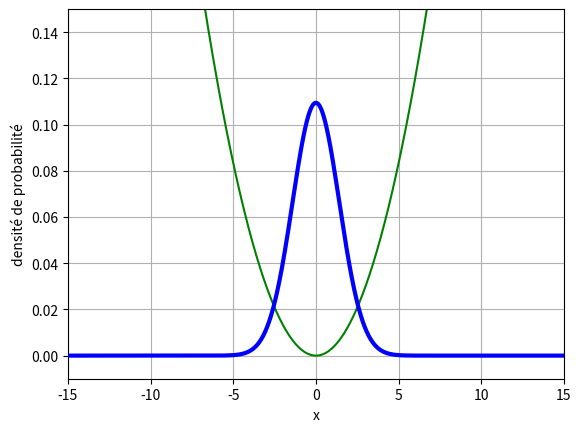

The matplotlib source for this figure:
import numpy as np
import matplotlib.pyplot as plt
import matplotlib.animation as animation
from scipy.linalg import eigh
import matplotlib as mpl
mpl.rcParams['animation.ffmpeg_path'] = r'C:\FFMPEG\bin\ffmpeg.exe'     #donner le chemin vers ffmpeg.exe

"""
Pour créer une animation, créer dans le même dossier que celui du code python un dossier nommé "img_dynamique".
Exécuter le code. Une fois finit, ouvrir le cmd depuis le dossier initial et taper  :

    ffmpeg -r 30 -i img/%04d.png -vcodec libx264 -y -an video_mq.mp4 -vf "pad=ceil(iw/2)*2:ceil(ih/2)*2"

une vidéo .mp4 devrait être créée.
"""

#############################################################
######################  paramètres   ########################
#############################################################

Lx = 30                              #longueur
Nb_x = 1000                          #nombre de points de discrétisation en longueur
x = np.linspace(-Lx/2, Lx/2, Nb_x)
dx = Lx/(Nb_x-1)                     #pas longueur

x0 = 0
kx = -3

sigma = 1                        #largeur à mi-hauteur du packet d'onde gaussien initial

tf = 10                             #temps d'étude
dt = 0.01                          #pas de temps
t = np.arange(0, tf+dt, dt)
Nb_t = len(t)                       #nombre de point de discrétisation en temps

def onde_initiale():
    ####################   paquet d'onde initial     ###################
    onde_init = np.exp(-((x-x0)/(2*sigma))**2) * np.exp(1j * kx * x) * ( 2 * np.pi * sigma**2)**(-1/4)  #paqiet d'ondes gaussien 2D
    return (onde_init)  #matrice ----> vecteur

def Hamiltonien():
    #construction de l'Hamiltonien
    vec = np.ones(Nb_x)
    H = (1/dx**2 + V) * np.diag(vec) - 1/(2*dx**2) * np.diag(vec[:-1], -1) \
    - 1/(2*dx**2) * np.diag(vec[:-1], 1)
    return H


def potentiel():
    #########    fonctions potentiels      ##########
    V = x**2
    #V = 0 * x
    return V

def calcul_vp_vec_p(H):
    #---------------------------------------diagonalisation de la matrice H ---------------------------------#
    (vp, Tvec_p)=eigh(H)
    vec_p = np.transpose(Tvec_p)

    return (np.real(vp), vec_p)

def an(valeurs_p, vecteurs_p, psi_0):
    #calcul des coefficients par la méthode des rectangles

    an_psi = []
    for i in range(N_vp):
        an_psi.append(np.sum(np.conjugate(vecteurs_p[i]) * psi_0) * dx)

    return np.array(an_psi)


def animation_(An, vp, vec_p, V):
        #--------------------------animation ---------------------------------#

        fig = plt.figure() # initialise la figure
        line_proba, = plt.plot([], [], color = "blue", linewidth=3, label = "psi^2", zorder = 5)
        #line_real, = plt.plot([], [], color = "orange", label = "real")
        #line_imag, = plt.plot([], [], color = "red", label = "imag")
        plt.xlim(-Lx/2, Lx/2)
        plt.ylim(-0.01, 0.15)
        plt.xlabel("x")
        plt.ylabel("densité de probabilité")
        #plt.legend()

        #plt.title("paquet d'onde dans un potentiel avec trois puits carrés")

        plt.grid()
        plt.plot(x, V/300, color = "green")

        def animate(n, vp, vec_p, t):

            psi_i = np.zeros(Nb_x)
            for k in range(N_vp):
                psi_i = psi_i + An[k] * vec_p[k] * np.exp(-1j * vp[k] * t[n])
            psi_i = psi_i/np.sqrt(dx)

            print(np.sum(np.real(psi_i * np.conjugate(psi_i))))
            line_proba.set_data(x, np.sqrt(np.real(psi_i * np.conjugate(psi_i))))
            #line_real.set_data(x, np.real(psi_i))
            #line_imag.set_data(x, np.imag(psi_i))
            return line_proba,

        ani = animation.FuncAnimation(fig, animate, frames = Nb_t, fargs = (vp, vec_p,t),
                                      interval=1, blit=True)
        #writervideo = animation.FFMpegWriter(fps=50)
        #ani.save('triple_puit_1.mp4',writer=writervideo, dpi = 300)
        plt.show()

psi_0 = onde_initiale()

V = potentiel()
print("Potentiel initialization successed")

H = Hamiltonien()
print("Hamiltonien initialization successed")

vp, vec_p = calcul_vp_vec_p(H)
print("Eigenvalues and eigenvectors calculation successed")

N_vp = len(vp)
An = an(vp, vec_p, psi_0)
print("Initial coefficients calculation successed")

animation_(An, vp, vec_p, V)
#ffmpeg -r 10 -i img/%04d.png -vcodec libx264 -y -an test.mp4 -vf "pad=ceil(iw/2)*2:ceil(ih/2)*2"
    #ffmpeg -r 50 -i img/%04d.png -vcodec libx264 -y -an video_mq.mp4 -vf "pad=ceil(iw/2)*2:ceil(ih/2)*2"